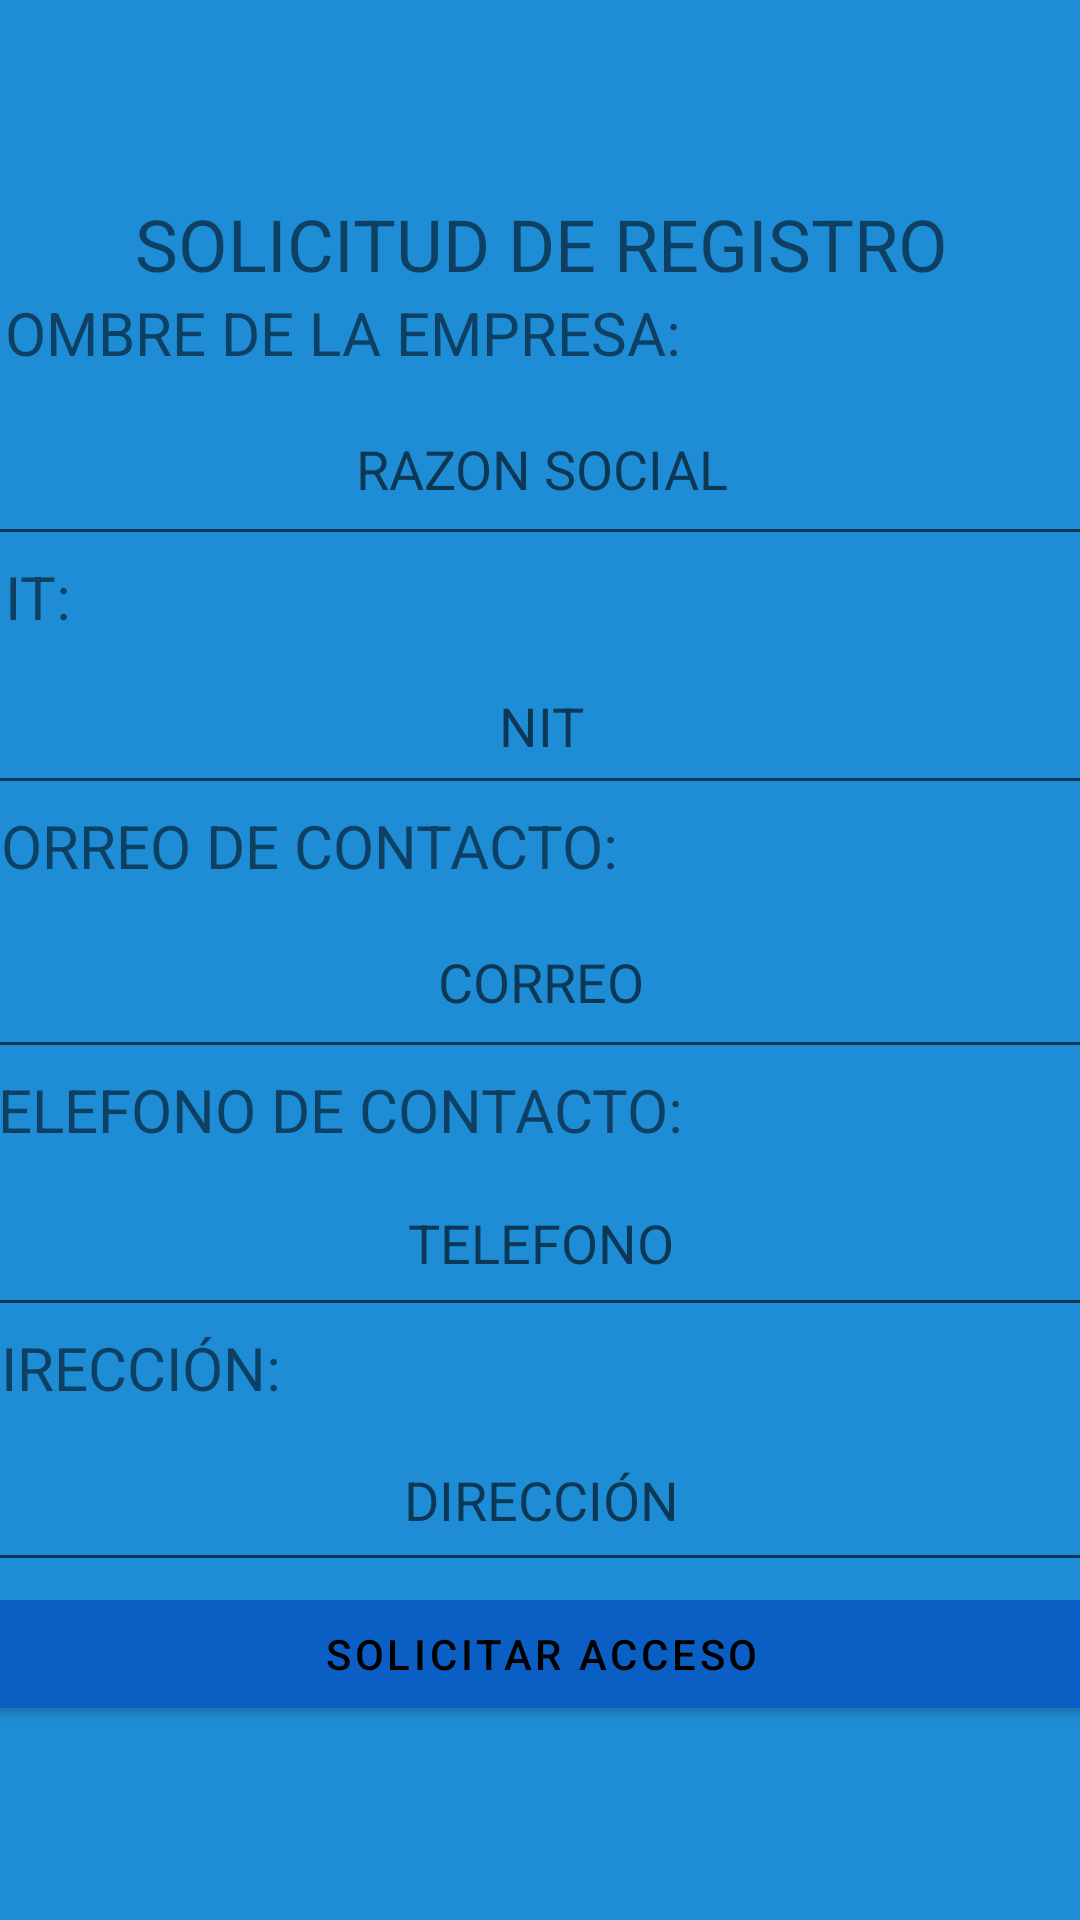

The Android layout XML behind this screen, and the referenced resources:
<!-- AndroidManifest.xml: application theme Theme.SafetyRoadCOL -->
<!-- res/layout/activity_register.xml -->
<?xml version="1.0" encoding="utf-8"?>
<androidx.constraintlayout.widget.ConstraintLayout xmlns:android="http://schemas.android.com/apk/res/android"
    xmlns:app="http://schemas.android.com/apk/res-auto"
    xmlns:tools="http://schemas.android.com/tools"
    android:layout_width="match_parent"
    android:layout_height="match_parent"
    android:background="#1E8DD5"
    tools:context=".Register">

    <LinearLayout
        android:layout_width="386dp"
        android:layout_height="706dp"
        android:gravity="center"
        android:orientation="horizontal"
        app:layout_constraintBottom_toBottomOf="parent"
        app:layout_constraintEnd_toEndOf="parent"
        app:layout_constraintStart_toStartOf="parent"
        app:layout_constraintTop_toTopOf="parent">

        <LinearLayout
            android:layout_width="match_parent"
            android:layout_height="match_parent"
            android:gravity="center"
            android:orientation="vertical">

            <TextView
                android:id="@+id/textView"
                android:layout_width="match_parent"
                android:layout_height="wrap_content"
                android:gravity="center"
                android:text="SOLICITUD DE REGISTRO"
                android:textSize="24sp" />

            <TextView
                android:id="@+id/textView2"
                android:layout_width="match_parent"
                android:layout_height="wrap_content"
                android:text="NOMBRE DE LA EMPRESA:"
                android:textSize="20sp" />

            <EditText
                android:id="@+id/editTextTextPersonName"
                android:layout_width="match_parent"
                android:layout_height="61dp"
                android:ems="10"
                android:gravity="center"
                android:hint="RAZON SOCIAL"
                android:inputType="textPersonName" />

            <TextView
                android:id="@+id/textView6"
                android:layout_width="match_parent"
                android:layout_height="wrap_content"
                android:text="NIT:"
                android:textSize="20sp" />

            <EditText
                android:id="@+id/editTextNumber"
                android:layout_width="match_parent"
                android:layout_height="56dp"
                android:ems="10"
                android:gravity="center"
                android:hint="NIT"
                android:inputType="number" />

            <TextView
                android:id="@+id/textView3"
                android:layout_width="match_parent"
                android:layout_height="wrap_content"
                android:text="CORREO DE CONTACTO:"
                android:textSize="20sp" />

            <EditText
                android:id="@+id/editTextTextEmailAddress"
                android:layout_width="match_parent"
                android:layout_height="61dp"
                android:ems="10"
                android:gravity="center"
                android:hint="CORREO"
                android:inputType="textEmailAddress" />

            <TextView
                android:id="@+id/textView4"
                android:layout_width="match_parent"
                android:layout_height="wrap_content"
                android:text="TELEFONO DE CONTACTO:"
                android:textSize="20sp" />

            <EditText
                android:id="@+id/editTextPhone"
                android:layout_width="match_parent"
                android:layout_height="59dp"
                android:ems="10"
                android:gravity="center"
                android:hint="TELEFONO"
                android:inputType="phone" />

            <TextView
                android:id="@+id/textView5"
                android:layout_width="match_parent"
                android:layout_height="wrap_content"
                android:text="DIRECCIÓN:"
                android:textSize="20sp" />

            <EditText
                android:id="@+id/editTextTextPersonName4"
                android:layout_width="match_parent"
                android:layout_height="58dp"
                android:ems="10"
                android:gravity="center"
                android:hint="DIRECCIÓN"
                android:inputType="textPersonName" />

            <Button
                android:id="@+id/button"
                android:layout_width="match_parent"
                android:layout_height="wrap_content"
                android:backgroundTint="#0B5EC3"
                android:text="SOLICITAR ACCESO"
                android:textColor="#000000" />

        </LinearLayout>
    </LinearLayout>
</androidx.constraintlayout.widget.ConstraintLayout>
<!-- resources referenced by this layout -->
<resources>
  <style name="Theme.SafetyRoadCOL" parent="Theme.MaterialComponents.DayNight.NoActionBar">
          
          <item name="colorPrimary">@color/purple_500</item>
          <item name="colorPrimaryVariant">@color/purple_700</item>
          <item name="colorOnPrimary">@color/white</item>
          
          <item name="colorSecondary">@color/teal_200</item>
          <item name="colorSecondaryVariant">@color/teal_700</item>
          <item name="colorOnSecondary">@color/black</item>
          
          <item name="android:statusBarColor" tools:targetApi="l">?attr/colorPrimaryVariant</item>
          
      </style>
  <color name="purple_500">#FF6200EE</color>
  <color name="purple_700">#FF3700B3</color>
  <color name="white">#FFFFFFFF</color>
  <color name="teal_200">#FF03DAC5</color>
  <color name="teal_700">#FF018786</color>
  <color name="black">#FF000000</color>
</resources>
